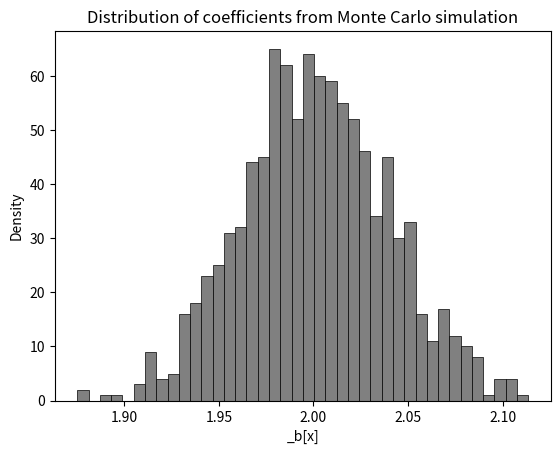

This chart was generated by the following Python code:
import numpy as np, pandas as pd, matplotlib.pyplot as plt

obs = 10_000
reps = 1_000
beta = 2
beta_estimates = []

# Monte Carlo Simulation
for _ in range(reps):
    x = np.random.normal(0, 9, obs)
    u = np.random.normal(0, 36, obs)
    y = 3 + beta*x + u
    cov_mtx = np.cov(x, y) # np.array([[var(x), cov(x,y)], [cov(y,x), var(y)]])
    beta_estimates.append(cov_mtx[0, 1] / cov_mtx[0, 0])
e_beta_expected = round(np.array(beta_estimates).mean())
assert(e_beta_expected == beta) # E(beta_hat) = beta, unbiasedness holds

# Summary
pd.Series(beta_estimates).describe().to_frame('beta').T.iloc[:, :3]

# Distribution
pd.Series(beta_estimates).plot.hist(color = 'grey', bins = 40, linewidth = .5, edgecolor = 'k' )
plt.ylabel('Density')
plt.xlabel('_b[x]')
plt.title('Distribution of coefficients from Monte Carlo simulation')
plt.show()